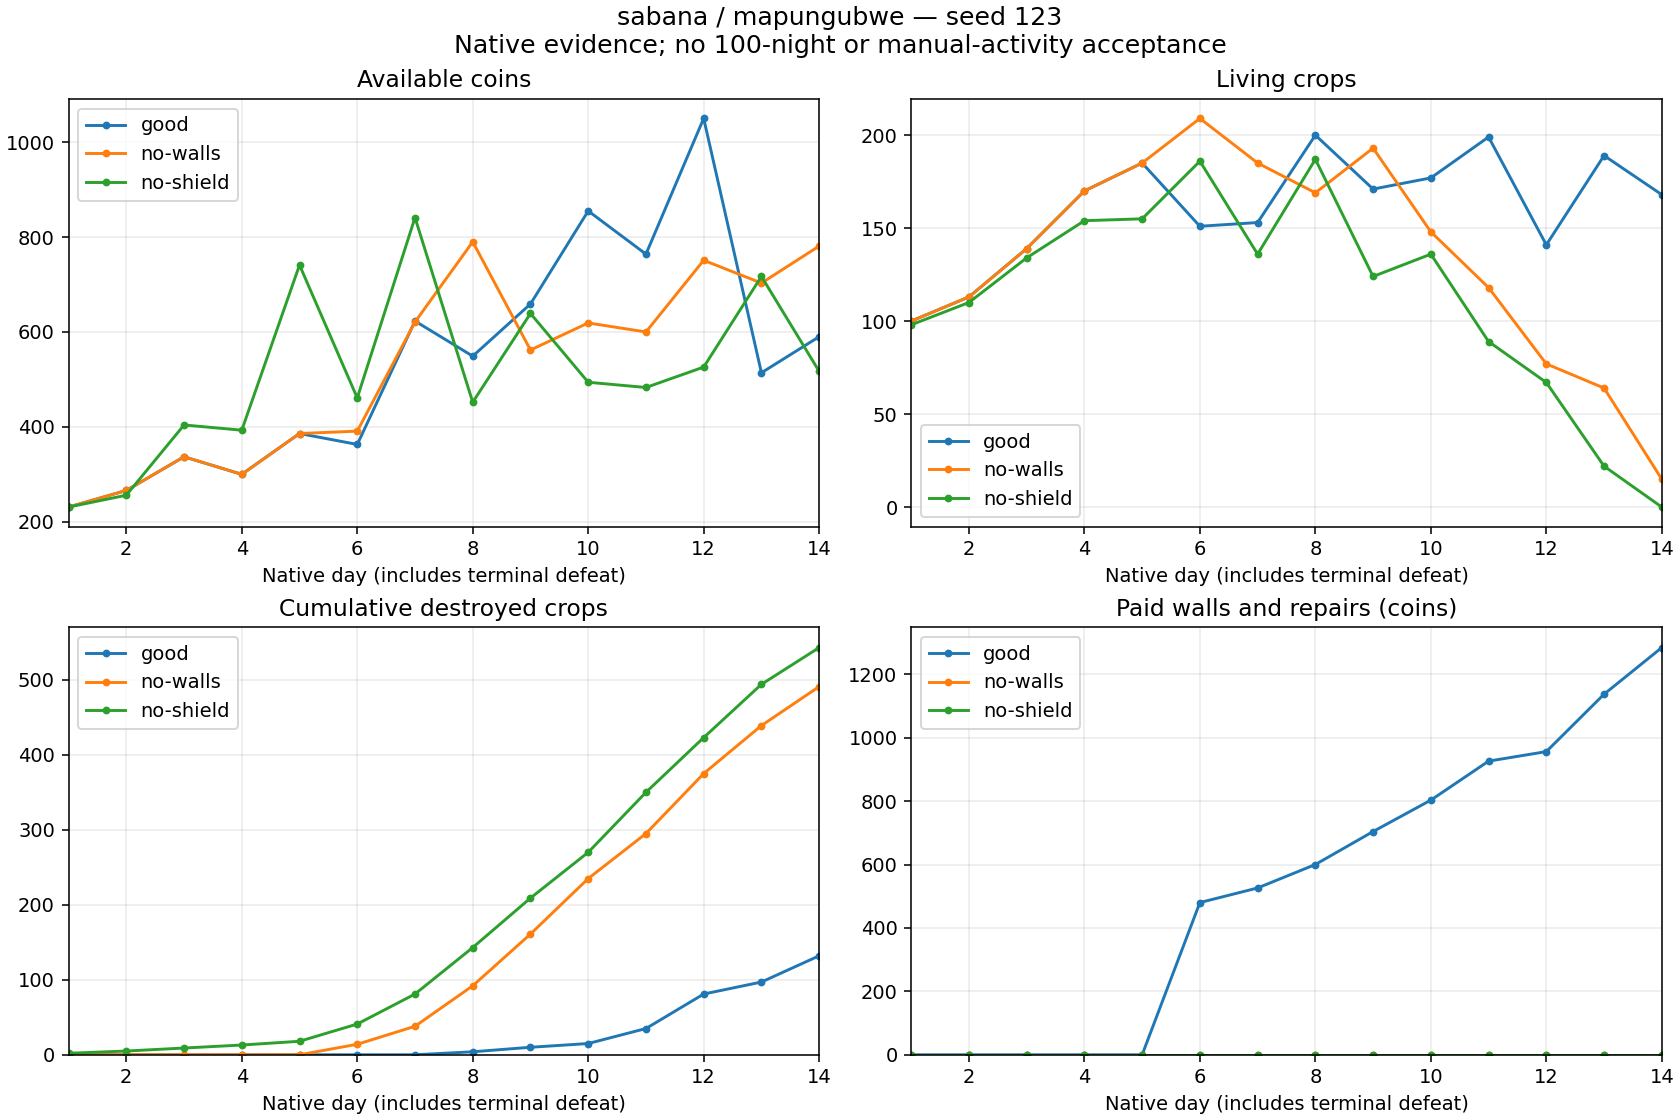

The file beside this chart, header and first rows:
strategy, defenseMaterial, day, cash, living, destroyed, delivered, planted, income, seeds, wages, walls, repairs, reconciliationDifference
good, zarzas, 1, 231, 100, 0, 25, 124, 350, 639, 180, 0, 0, 0
good, zarzas, 2, 266, 113, 0, 46, 59, 533, 295, 203, 0, 0, 0
good, zarzas, 3, 337, 139, 0, 47, 73, 646, 365, 210, 0, 0, 0
good, zarzas, 4, 300, 170, 0, 57, 88, 689, 447, 279, 0, 0, 0
good, zarzas, 5, 386, 185, 0, 59, 74, 756, 370, 300, 0, 0, 0
good, zarzas, 6, 363, 151, 0, 87, 53, 1068, 272, 339, 480, 0, 0
good, zarzas, 7, 623, 153, 0, 94, 96, 1169, 480, 383, 0, 46, 0
good, zarzas, 8, 549, 200, 4, 96, 147, 1200, 784, 416, 0, 74, 0
good, zarzas, 9, 659, 171, 6, 73, 50, 884, 250, 420, 0, 104, 0
good, zarzas, 10, 855, 177, 5, 109, 120, 1343, 628, 420, 0, 99, 0
good, zarzas, 11, 764, 199, 20, 72, 114, 1055, 577, 446, 0, 123, 0
good, zarzas, 12, 1050, 141, 46, 116, 104, 1362, 583, 463, 0, 30, 0
good, zarzas, 13, 514, 189, 16, 56, 120, 765, 614, 506, 0, 181, 0
good, zarzas, 14, 590, 168, 35, 122, 136, 1458, 701, 534, 0, 147, 0
no-walls, zarzas, 1, 231, 100, 0, 25, 124, 350, 639, 180, 0, 0, 0
no-walls, zarzas, 2, 266, 113, 0, 46, 59, 533, 295, 203, 0, 0, 0
no-walls, zarzas, 3, 337, 139, 0, 47, 73, 646, 365, 210, 0, 0, 0
no-walls, zarzas, 4, 300, 170, 0, 57, 88, 689, 447, 279, 0, 0, 0
no-walls, zarzas, 5, 386, 185, 0, 59, 74, 756, 370, 300, 0, 0, 0
no-walls, zarzas, 6, 391, 209, 14, 87, 125, 1068, 695, 368, 0, 0, 0
no-walls, zarzas, 7, 621, 185, 24, 86, 86, 1074, 430, 414, 0, 0, 0
no-walls, zarzas, 8, 790, 169, 54, 123, 161, 1492, 854, 469, 0, 0, 0
no-walls, zarzas, 9, 562, 193, 69, 90, 183, 1258, 964, 522, 0, 0, 0
no-walls, zarzas, 10, 619, 148, 74, 106, 135, 1355, 745, 553, 0, 0, 0
no-walls, zarzas, 11, 600, 118, 60, 92, 122, 1161, 610, 570, 0, 0, 0
no-walls, zarzas, 12, 751, 77, 80, 113, 152, 1488, 767, 570, 0, 0, 0
no-walls, zarzas, 13, 703, 64, 64, 99, 150, 1272, 750, 570, 0, 0, 0
no-walls, zarzas, 14, 781, 15, 52, 91, 94, 1118, 470, 570, 0, 0, 0
no-shield, zarzas, 1, 231, 98, 2, 25, 124, 350, 639, 180, 0, 0, 0
no-shield, zarzas, 2, 256, 110, 3, 46, 61, 533, 305, 203, 0, 0, 0
no-shield, zarzas, 3, 404, 134, 4, 61, 89, 803, 445, 210, 0, 0, 0
no-shield, zarzas, 4, 393, 154, 4, 51, 75, 648, 375, 284, 0, 0, 0
no-shield, zarzas, 5, 741, 155, 5, 102, 108, 1243, 582, 313, 0, 0, 0
no-shield, zarzas, 6, 461, 186, 23, 50, 104, 622, 520, 382, 0, 0, 0
no-shield, zarzas, 7, 841, 136, 40, 108, 98, 1309, 539, 390, 0, 0, 0
no-shield, zarzas, 8, 452, 187, 62, 66, 179, 978, 923, 444, 0, 0, 0
no-shield, zarzas, 9, 639, 124, 66, 107, 110, 1264, 627, 450, 0, 0, 0
no-shield, zarzas, 10, 494, 136, 61, 66, 139, 1033, 702, 476, 0, 0, 0
no-shield, zarzas, 11, 483, 89, 80, 101, 134, 1202, 733, 480, 0, 0, 0
no-shield, zarzas, 12, 526, 67, 73, 80, 131, 1199, 676, 480, 0, 0, 0
no-shield, zarzas, 13, 717, 22, 71, 89, 115, 1246, 575, 480, 0, 0, 0
no-shield, zarzas, 14, 517, 0, 49, 42, 69, 625, 345, 480, 0, 0, 0
